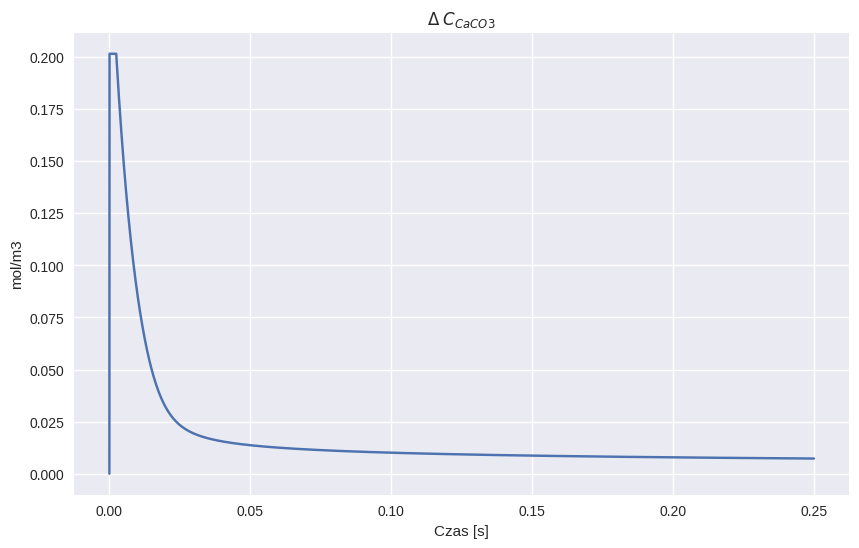
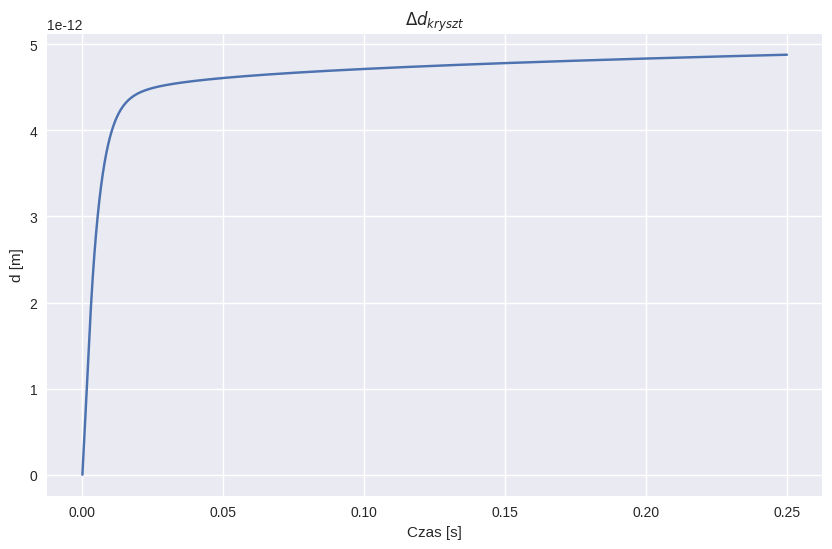
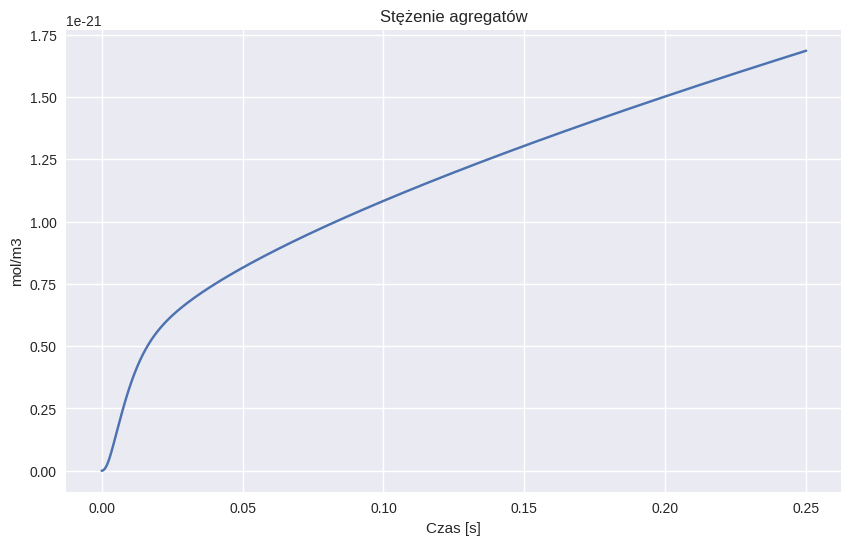
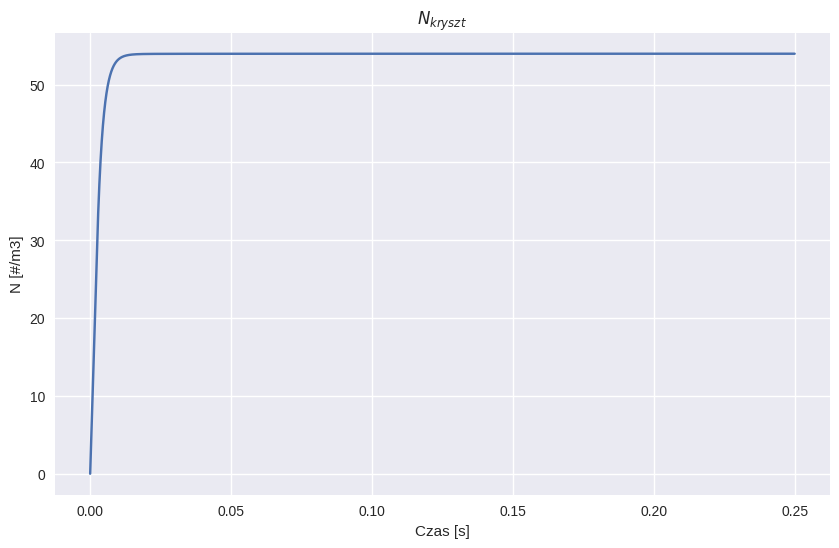
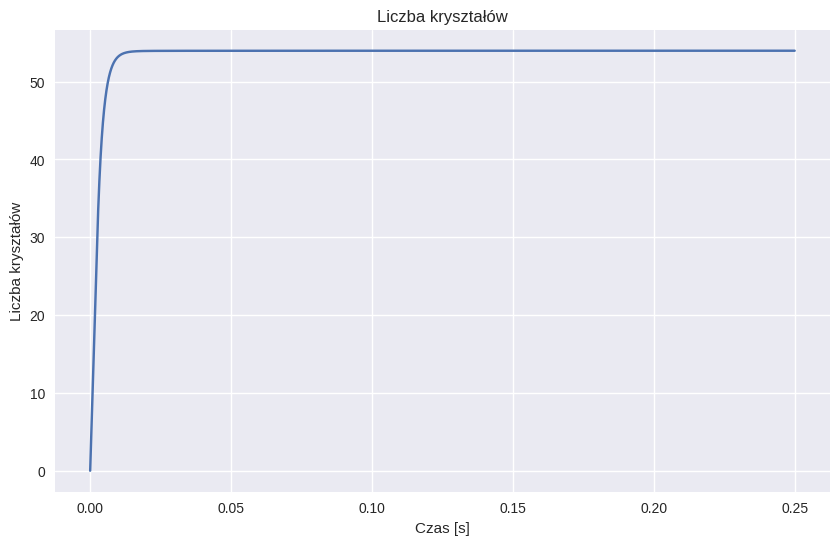
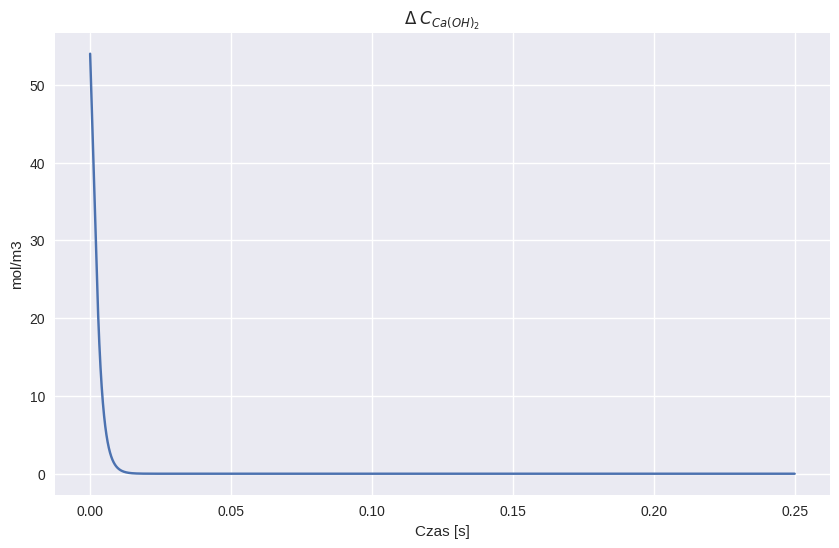
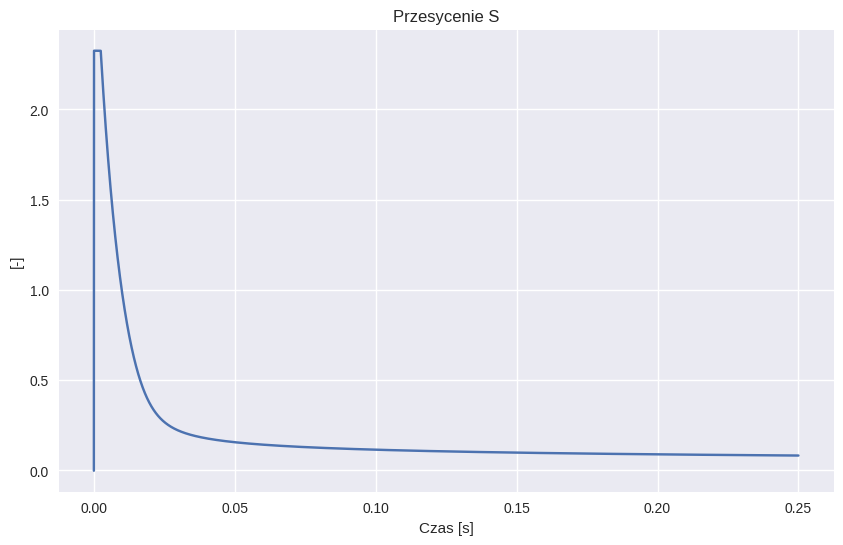

These charts were generated, in order, by the following Python code:
import numpy as np
from scipy.integrate import solve_ivp
import matplotlib.pyplot as plt

plt.style.reload_library()
plt.style.use('seaborn-v0_8')

dane_fiz = {'k_sp': 3.47e-3, 'k_g': 8.06e-9, 'k_rxn': 12.4, 'g': 2,
            'k_nuc': 1e7, 'k_agg': 1e-7, 'n': 4.2}
dane_init = {'c_caoh_0': (4 - 1.85)*1e3 / 74.093, 'd_cryst_init': 1e-8,
             'c_caoh_max': 1.85e3 / 74.093}

def model_SDR(t, y):
    # 0 - CO2, 1 - Ca(OH)2, 2 - CaCO3, 3 - Aggregates
    c_caoh_max = dane_init['c_caoh_max']
    k = dane_fiz['k_rxn']
    n = dane_fiz['n']
    g = dane_fiz['g']
    c_satur = dane_fiz['k_sp'] / c_caoh_max
    
    # Szybkość wzrostu kryształu
    if (y[2] - c_satur) > 0:
        cryst_growth = dane_fiz['k_g'] * (y[2] - c_satur)**g
    else:
        cryst_growth = 0
        
    # Szybkość nukleacji 
    if (y[2] - c_satur) > 0:
        cryst_nuc = dane_fiz['k_nuc'] * (y[2] - c_satur)**n   
    else:
        cryst_nuc = 0
        
    # Szybkość aglomeracji
    agg_rate = dane_fiz['k_agg'] * y[2] * y[3]
    
    # Stężenie CO2 utrzymywane na stałym poziomie
    dCO2dt = 0
    # Stężenie zasady 
    dCaOHdt = - k * y[0] * c_caoh_max if y[1] > c_caoh_max else - k * y[0] * y[1]
    # Stężenie węglanu
    dCaCO3dt = - dCaOHdt - cryst_growth - cryst_nuc + agg_rate
    
    # Przyrost rozmiaru kryształu
    dddt = cryst_growth * 2
    dNdt = cryst_nuc
    
    # Zmiana stężenia agregatów
    dAdt = agg_rate
    
    # Zmiana liczby kryształów
    dN_crystals_dt = cryst_nuc - agg_rate
    
    return [dCO2dt, dCaOHdt, dCaCO3dt, dddt, dNdt, dAdt, dN_crystals_dt]

t = 1 / (120 / 60) / 2
y0 = [0.0017e6 / 44, 4e3 / 74.093, 0, 0, 0, 0, 0]
sol = solve_ivp(model_SDR, [0, t], y0, max_step=1e-6)

plt.figure(figsize=(10,6))
plt.plot(sol.t, sol.y[2])
plt.title(r'$\Delta$ $C_{CaCO3}$')
plt.xlabel('Czas [s]')
plt.ylabel('mol/m3')
plt.savefig('CaCo3.png')

plt.figure(figsize=(10,6))
plt.plot(sol.t, sol.y[3])
plt.title(r'$\Delta d_{kryszt}$')
plt.xlabel('Czas [s]')
plt.ylabel('d [m]')
plt.savefig('Rozmiar.png')

plt.figure(figsize=(10,6))
plt.plot(sol.t, sol.y[5])
plt.title('Stężenie agregatów')
plt.xlabel('Czas [s]')
plt.ylabel('mol/m3')
plt.savefig('Aglomeraty.png')

plt.figure(figsize=(10,6))
plt.plot(sol.t, sol.y[4])
plt.title(r'$N_{kryszt}$')
plt.xlabel('Czas [s]')
plt.ylabel('N [#/m3]')
plt.savefig('Liczba.png')

plt.figure(figsize=(10,6))
plt.plot(sol.t, sol.y[6])
plt.title('Liczba kryształów')
plt.xlabel('Czas [s]')
plt.ylabel('Liczba kryształów')
plt.savefig('Liczba_krysztalow.png')

plt.figure(figsize=(10,6))
plt.plot(sol.t, sol.y[1])
plt.title(r'$\Delta$ $C_{Ca(OH)_2}$')
plt.xlabel('Czas [s]')
plt.ylabel('mol/m3')
plt.savefig('CaOH.png')

s = ((sol.y[2] - dane_fiz['k_sp'] / dane_init['c_caoh_max']) /
     dane_fiz['k_sp'] / dane_init['c_caoh_max'])

plt.figure(figsize=(10,6))
plt.plot(sol.t, s)
plt.title('Przesycenie S')
plt.xlabel('Czas [s]')
plt.ylabel('[-]')
plt.savefig('Przesycenie.png')

plt.show()
